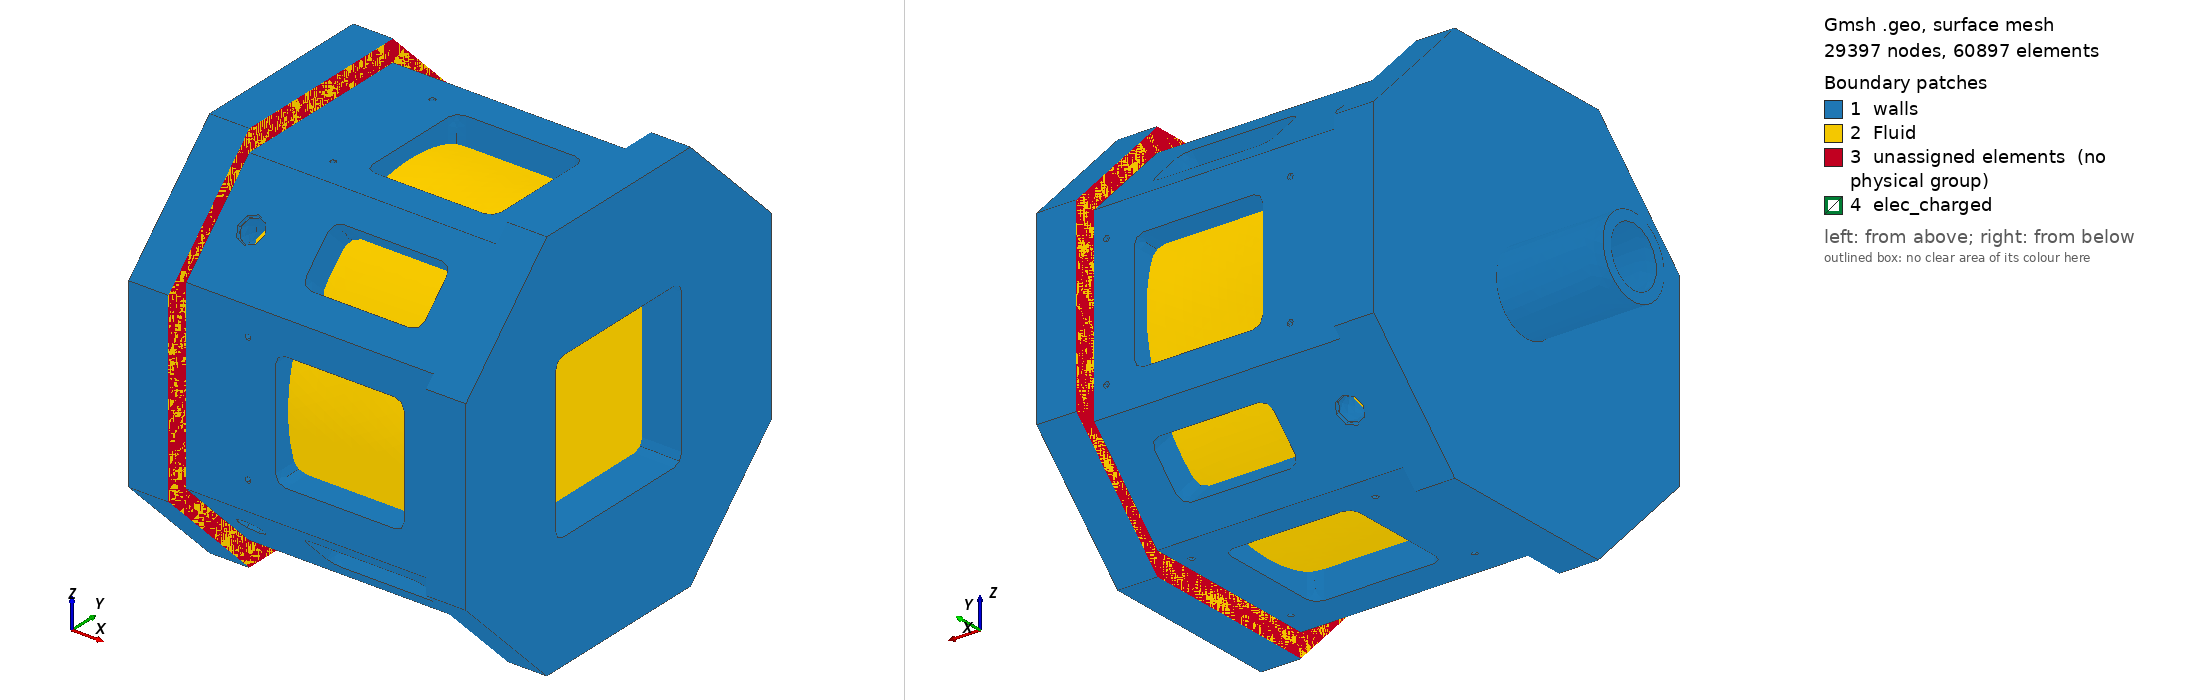

Gmsh geometry script, surface-meshed: 29397 nodes, 60897 surface elements. Boundary patches (legend numbers): 1 walls, 2 Fluid, 3 unassigned elements (no physical group), 4 elec_charged. Left view from above one corner, right view from below the opposite corner. Legend entries are the model's physical surfaces; 'unassigned elements' are surfaces in no physical group.

=== Chamber_assembly_vers_5.geo (drawn) ===
SetFactory("OpenCASCADE");
Coherence;
Merge "Chamber_assembly_vers_5.stp";
//+
Geometry.Tolerance = 1e-3;
//+
Geometry.ToleranceBoolean = 1e-3;
//+ 
Curve Loop(2000) = {455, 456, 461, 462, 443, 444, 449, 450}; 
//+ 
Curve Loop(2014) = {489};
//+
Curve Loop(2002) = {287, 288, 281, 282, 283, 284, 285, 286};
//+
Curve Loop(2003) = {249, 250, 251, 252, 253, 254, 255, 256};
//+
Curve Loop(2004) = {243, 244, 245, 246, 247, 236, 237, 238, 239, 240};
//+
Curve Loop(2005) = {212, 213, 216, 221, 224, 225, 228, 232};
//+
Curve Loop(2006) = {266, 267, 268, 269, 270, 271, 272, 265};
//+
Curve Loop(2007) = {188, 180, 176, 177, 185, 189, 196, 192};
//+
Curve Loop(2008) = {280, 273, 274, 275, 276, 277, 278, 279};
//+
Curve Loop(2009) = {263, 264, 257, 258, 259, 260, 261, 262};
//+
Curve Loop(2010) = {205, 206};
//+
Curve Loop(2011) = {169, 170};
//+
Curve Loop(2012) = {202, 203};
//+
Curve Loop(2013) = {166, 167};
//+ 
Surface(2000) = {2000}; 
//+ 
Surface(2002) = {2002};
//+
Surface(2003) = {2003};
//+
Surface(2004) = {2004};
//+
Surface(2005) = {2005};
//+
Surface(2006) = {2006};
//+
Surface(2007) = {2007};
//+
Surface(2008) = {2008};
//+
Surface(2009) = {2009};
//+
Surface(2010) = {2010};
//+
Surface(2011) = {2011};
//+
Surface(2012) = {2012};
//+
Surface(2013) = {2013};
//+
Surface(2014) = {2014};
//+
BooleanFragments{Surface{92, 199, 188, 2000, 2002, 2003, 2004, 2005, 2006, 2007, 2008, 2009, 2010, 2011, 2012, 2013, 2014}; Delete;}{}
//+
Surface Loop(2000) = {92, 2000, 2002, 2003, 2004, 2005, 2006, 2007, 2008, 2009, 2010, 2011, 2012, 2013, 2014, 2016, 2018};
//+
Volume(10) = {2000};
//+ 
BooleanFragments{Volume{2, 3, 4 , 5, 10}; Delete;}{}
//+ 
Physical Surface("walls", 2) = {1, 2, 3, 4, 5, 6, 7, 8, 9, 10, 11, 12, 13, 14, 15, 16, 17, 18, 19, 20, 21, 22, 23, 24, 25, 26, 27, 28, 29, 30, 31, 32, 33, 34, 35, 36, 37, 38, 39, 40, 41, 42, 43, 44, 45, 46, 47, 48, 49, 50, 51, 52, 53, 54, 55, 56, 57, 58, 59, 60, 61, 62, 63, 64, 65, 66, 67, 68, 69, 70, 71, 72, 73, 74, 75, 76, 77, 78, 79, 80, 81, 82, 83, 84, 85, 86, 87, 88, 89, 90, 91, 92, 93, 94, 95, 96, 97, 98, 99, 100, 101, 102, 103, 104, 105, 106, 107, 108, 109, 110, 111, 112, 113, 114, 115, 116, 117, 118, 119, 120, 121, 122, 123, 124, 125, 126, 127, 128, 129, 130, 131, 132, 133, 134, 135, 136, 137, 138, 139, 140, 141, 142, 143, 144, 145, 146, 147, 148, 149, 150, 151, 160, 171, 172, 173, 174, 175, 176, 177, 178, 179, 180, 181, 182, 183, 184, 185, 186, 187, 188, 189, 190, 191, 192, 193, 194, 195, 196, 197, 198, 199, 2020, 2021, 2022, 2023, 2024, 2025, 2026, 2027, 2028, 2047, 2048, 2049, 2050,  2051, 2056, 2057, 2059, 2063, 2058}; 
//+ 
Physical Surface("elec_charged", 1) = {160, 2025, 2027, 2052, 2053, 2054, 2055, 2057, 2058, 2059, 2060, 2061, 2062};
//+
Physical Surface("Fluid", 3)= {92, 188, 199, 2018, 2029, 2030, 2031, 2032, 2033, 2034, 2035, 2036, 2037, 2038, 2039, 2040, 2041, 2042, 2043, 2044, 2045, 2028, 2046, 2047, 2048, 2049, 2050, 2051, 2052, 2053, 2054};
//+
Physical Volume("1", 579) = {2, 11};
//+
Physical Volume("2", 580) = {1, 3, 4, 6, 7, 8, 9};
//+
Physical Volume("3", 581) = {10};
//+
Mesh.MeshSizeFactor = 0.15; 
//+ 
Mesh.Algorithm3D = 1; 
//+
Mesh 3; 

Also in the case, not shown: Chamber_assembly_vers_5.stp (merged mesh/CAD file).
